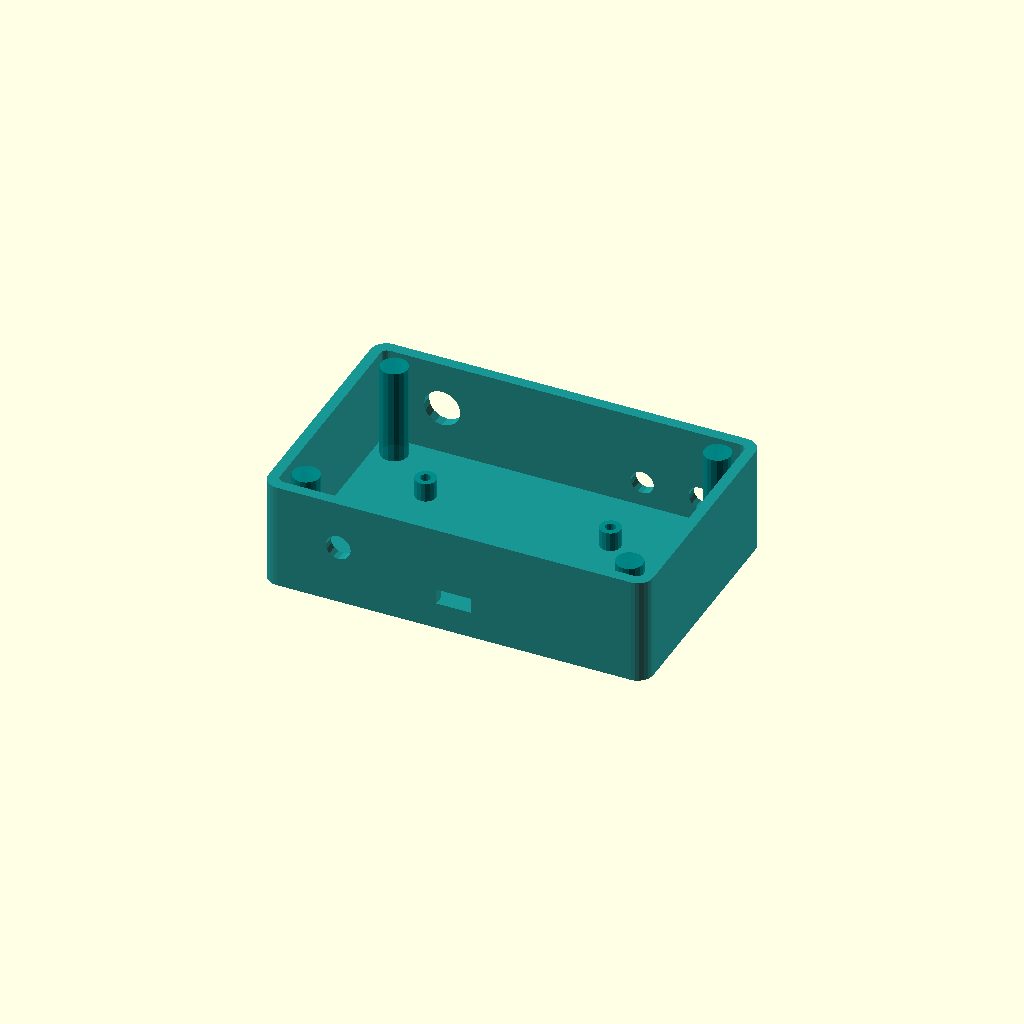
Cell 1: the model at its default parameters.
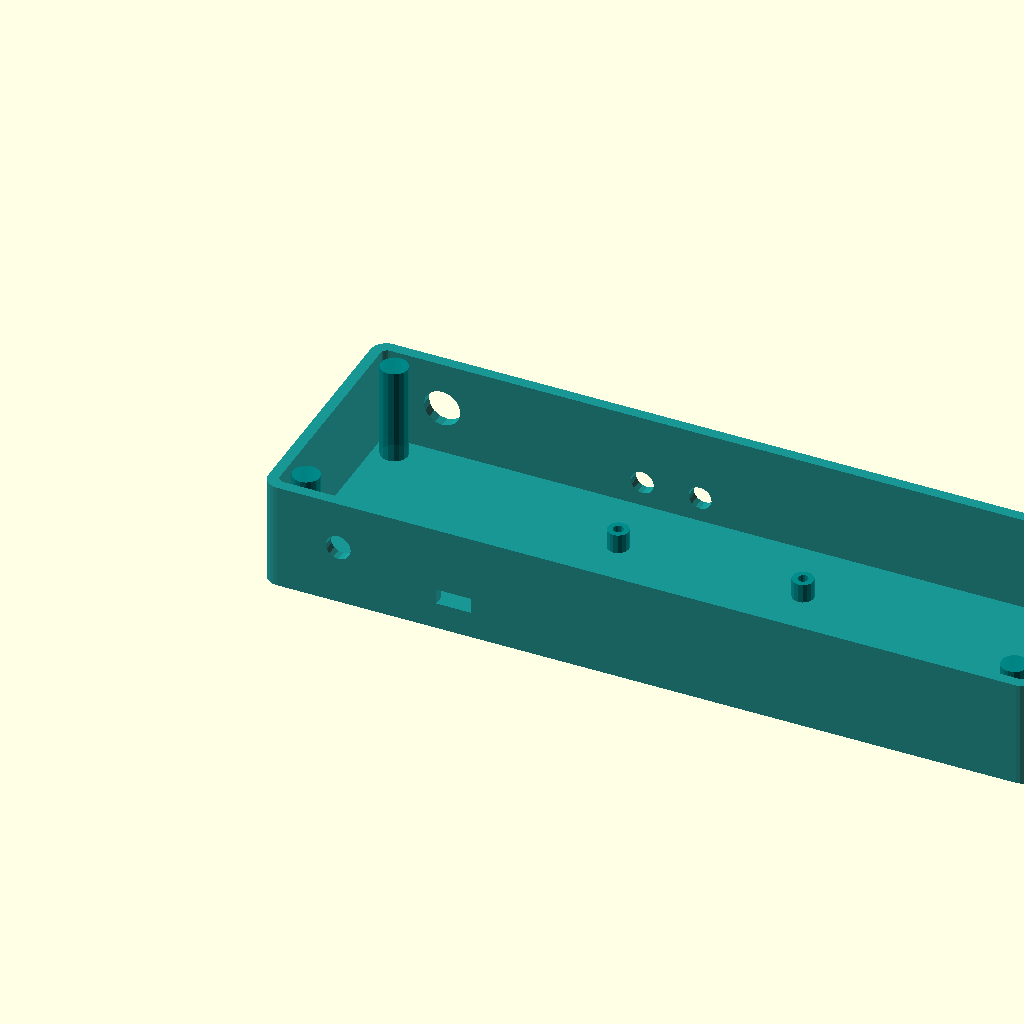
Cell 2: the same model with box_w = 200.
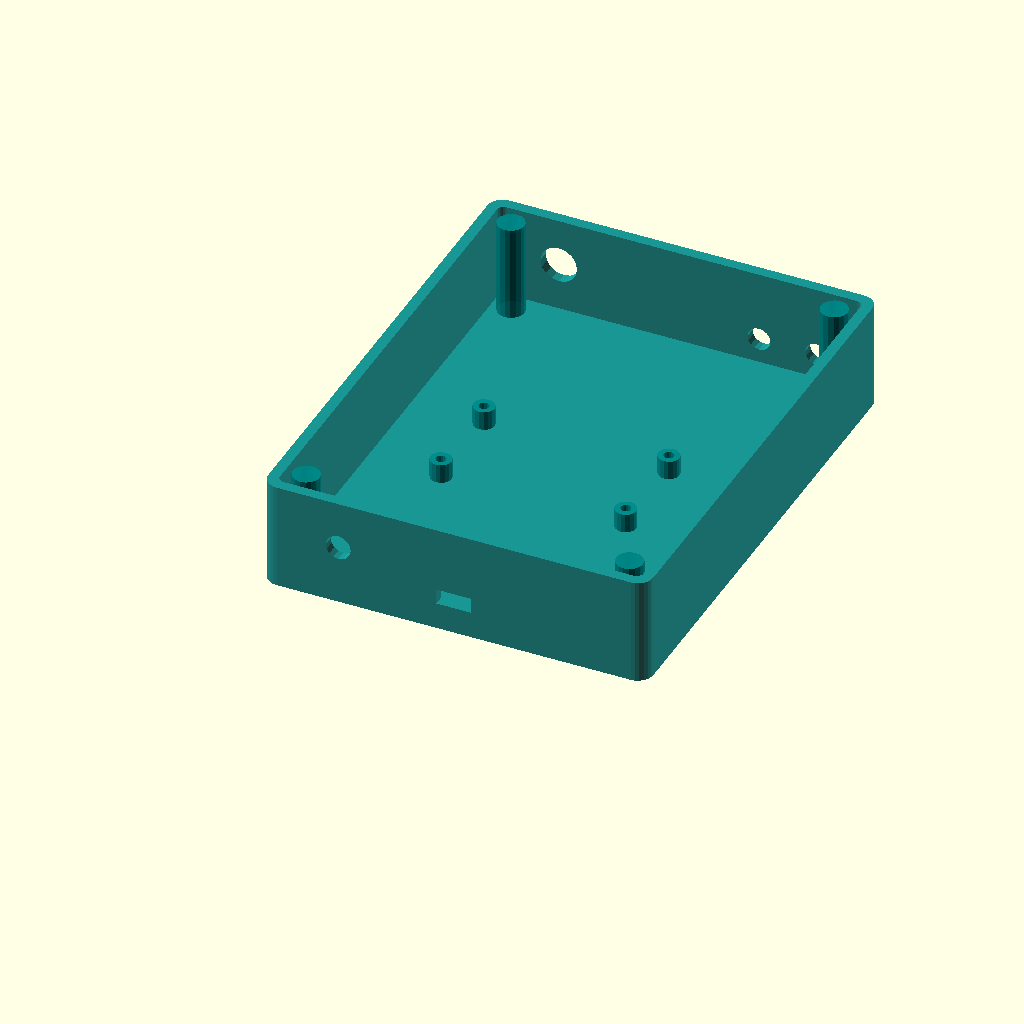
Cell 3: the same model with box_d = 130.
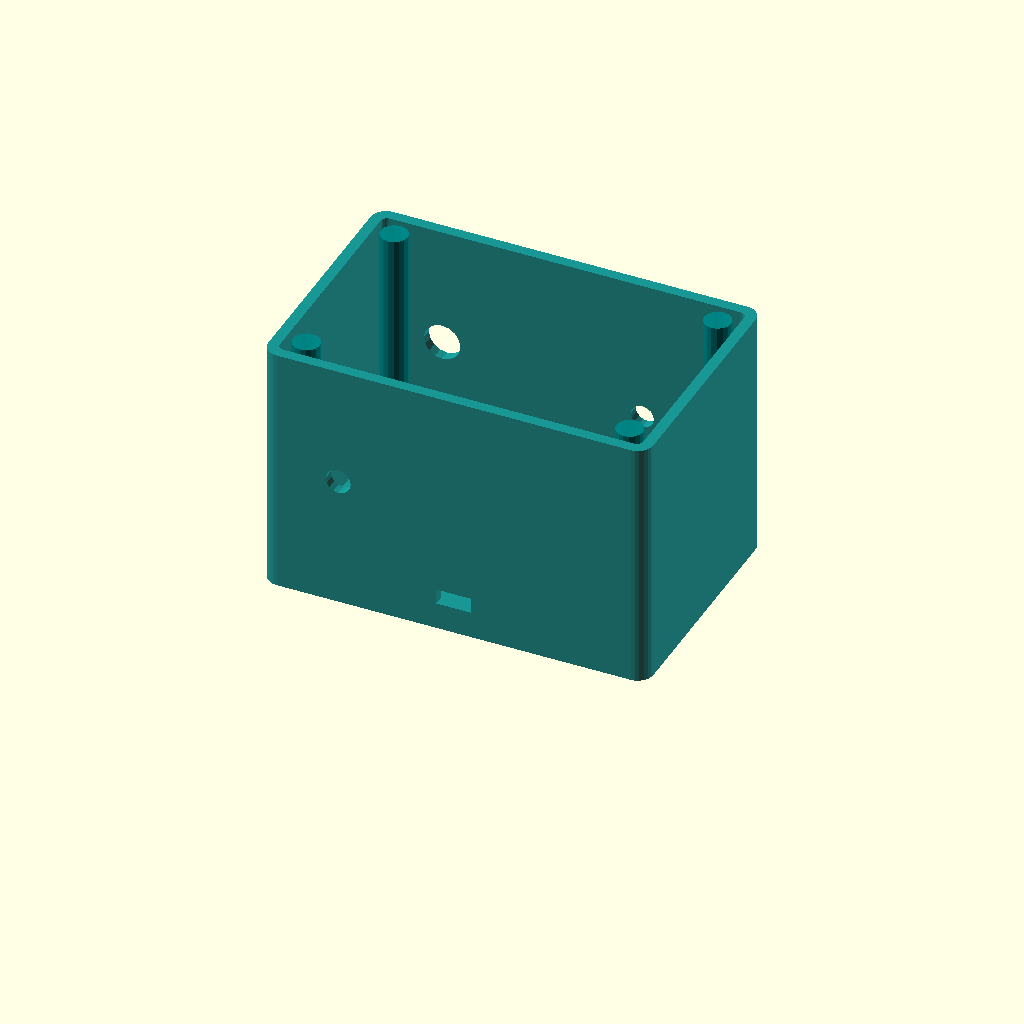
Cell 4 — box_h set to 76, the other parameters unchanged.
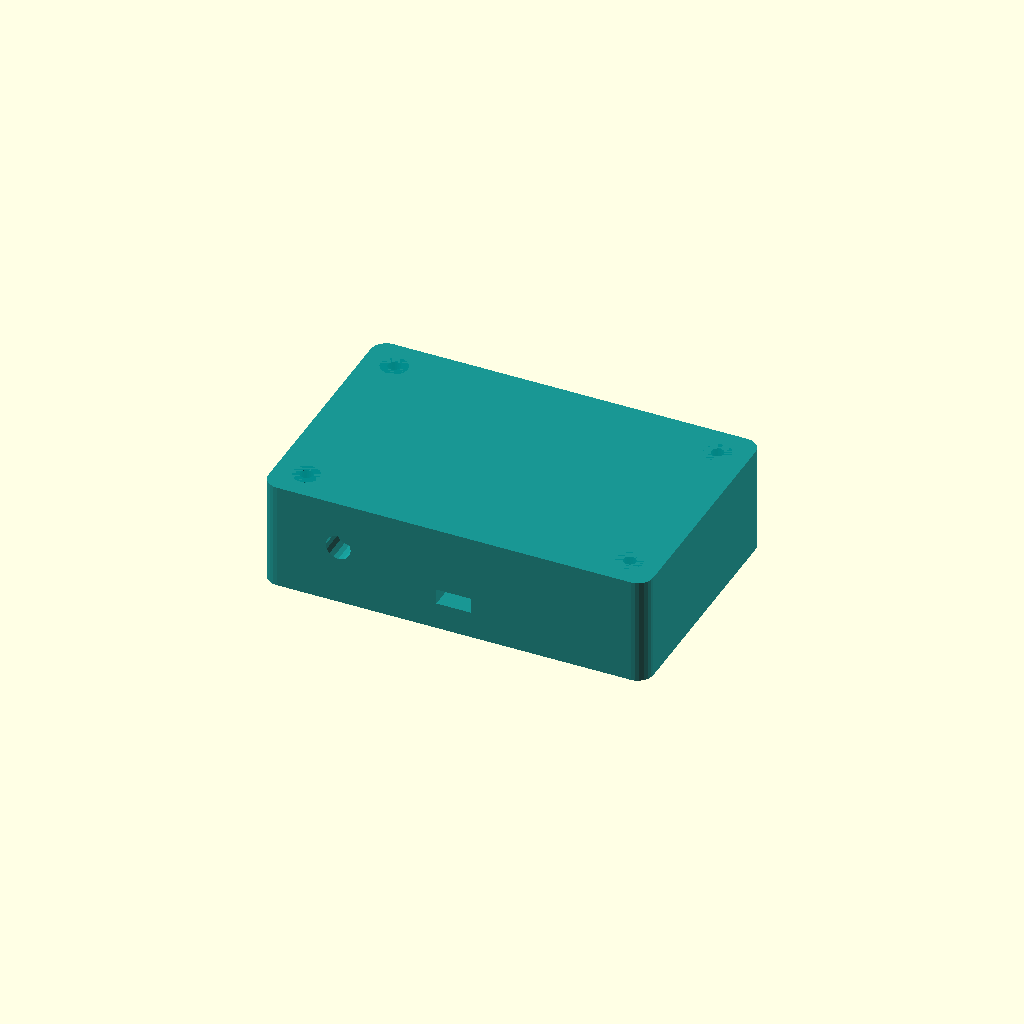
Cell 5: wall = 5.6 (everything else at default).
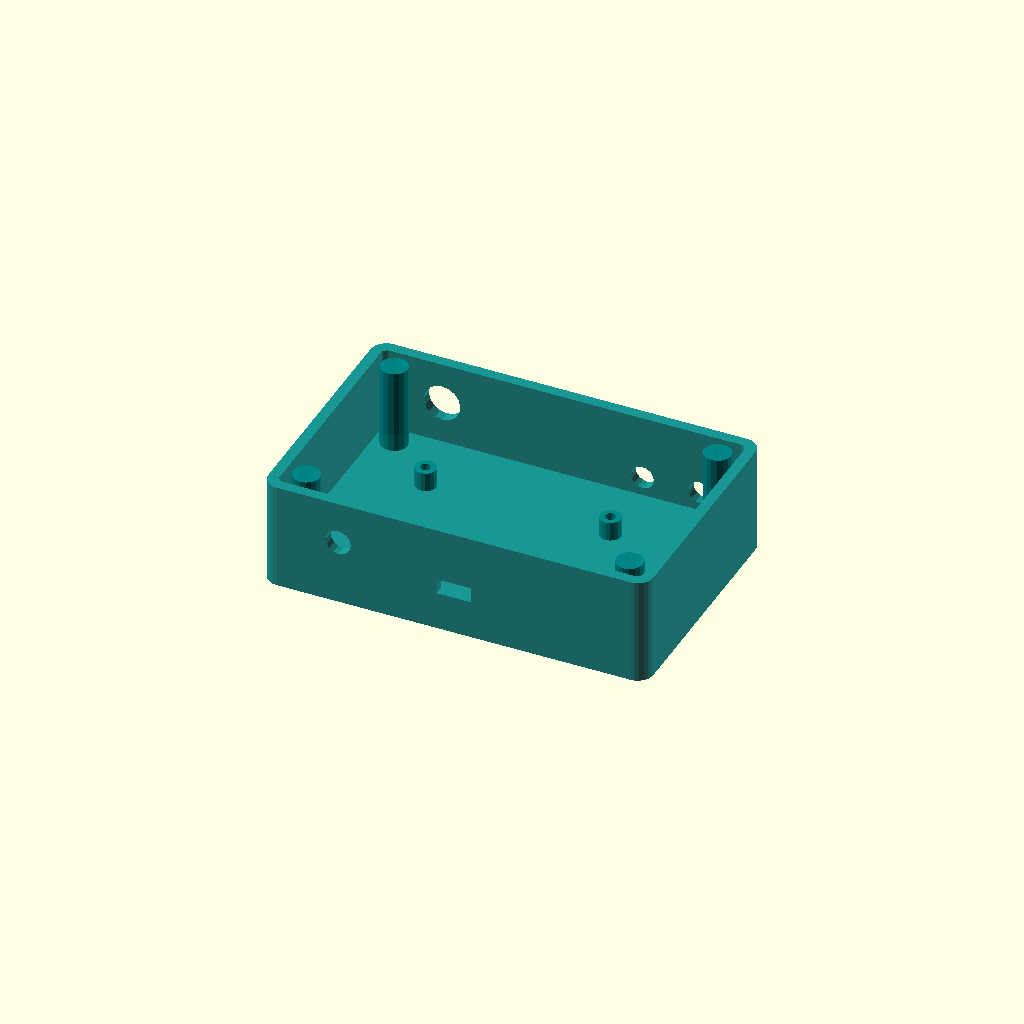
Cell 6: the same model with floor_h = 6.
All cells are drawn from one camera (rotation 55°, 0°, 25°, orthographic, colour scheme Cornfield), so only the parameter changes between them.
Source of the model, calibration/calibration_system/enclosures/freq_counter_box.scad:
/**
 * freq_counter_box.scad — TM-CAL-ENC-004 Rev A
 * Standalone Frequency Counter Enclosure
 *
 * Standalone counter for field use when full cal station isn't needed.
 * Accepts GPSDO 1PPS reference via SMA (rear), or runs free-running
 * (lower accuracy) if GPS not connected.
 *
 * Contents:
 *   - ESP32-WROOM-32 devboard
 *   - 74ACT14 Schmitt trigger + 74HC390 prescaler PCB
 *   - SSD1306 OLED 128×64 (front panel)
 *
 * Front panel: BNC FREQ IN, OLED display, range switch, gate switch
 * Rear panel:  SMA 1PPS IN (GPS gate), USB power, SMA HOLD (future)
 *
 * Envelope: 100×65×38 mm
 */

// ── Parameters ──────────────────────────────────────────────────────────────
box_w  = 100.0;
box_d  = 65.0;
box_h  = 38.0;
wall   = 2.8;
floor_h = 3.0;
lid_h  = 10.0;
body_h = box_h - lid_h;
r      = 4.0;
$fn    = 32;

// Component cutouts
bnc_d      = 9.5;
sma_d      = 6.5;
oled_w     = 28.0;   // SSD1306 0.96" OLED active area
oled_h     = 14.0;
usb_w      = 9.0;
usb_h      = 4.0;
sw_d       = 6.0;    // toggle switch shaft hole
screw_d    = 3.3;

// OLED position: centered horizontally, upper third of front panel
oled_x     = (box_w - oled_w) / 2;
oled_z     = floor_h + 10;

module rounded_box(w, d, h, r_) {
    hull()
        for (x=[r_, w-r_]) for (y=[r_, d-r_])
            translate([x, y, 0]) cylinder(h=h, r=r_, $fn=24);
}

module standoff(x, y) {
    translate([x, y, floor_h])
        difference() {
            cylinder(h=5, d=5.5, $fn=16);
            translate([0,0,-0.5]) cylinder(h=6, d=2.7, $fn=16);
        }
}

module body() {
    difference() {
        rounded_box(box_w, box_d, body_h, r);

        // Inner cavity
        translate([wall, wall, floor_h])
            rounded_box(box_w-2*wall, box_d-2*wall, body_h, r-wall+0.5);

        // ── FRONT PANEL (y=box_d) ──────────────────────────────────────
        // BNC FREQ IN (left side of front panel)
        translate([18, box_d+0.5, floor_h + (body_h-floor_h)/2])
        rotate([90,0,0]) cylinder(h=wall+1, d=bnc_d, $fn=16);

        // OLED window (center/right)
        translate([oled_x, box_d+0.5, oled_z])
            cube([oled_w, wall+1, oled_h]);

        // Range toggle switch (÷1/÷10)
        translate([70, box_d+0.5, floor_h + (body_h-floor_h)/2 - 6])
        rotate([90,0,0]) cylinder(h=wall+1, d=sw_d, $fn=16);

        // Gate toggle switch (1s/10s)
        translate([85, box_d+0.5, floor_h + (body_h-floor_h)/2 - 6])
        rotate([90,0,0]) cylinder(h=wall+1, d=sw_d, $fn=16);

        // ── REAR PANEL (y=0) ──────────────────────────────────────────
        // SMA: 1PPS IN from GPSDO
        translate([20, -0.5, floor_h + (body_h-floor_h)/2])
        rotate([-90,0,0]) cylinder(h=wall+1, d=sma_d, $fn=16);

        // USB Micro-B power
        translate([50-usb_w/2, -0.5, floor_h+4])
            cube([usb_w, wall+1, usb_h]);

        // ── Lid screw holes ───────────────────────────────────────────
        for (x=[8, box_w-8]) for (y=[8, box_d-8])
            translate([x, y, body_h-5])
                cylinder(h=6, d=screw_d, $fn=16);
    }

    // PCB standoffs for ESP32 devboard
    ex = (box_w - 52) / 2 - 4;
    ey = (box_d - 28) / 2;
    standoff(ex + 2,       ey + 2);
    standoff(ex + 52-2,    ey + 2);
    standoff(ex + 2,       ey + 28-2);
    standoff(ex + 52-2,    ey + 28-2);

    // Corner bosses
    for (x=[8, box_w-8]) for (y=[8, box_d-8])
        translate([x, y, 0]) cylinder(h=body_h, d=7, $fn=16);
}

module lid() {
    fl_d    = 3.5;
    plate_h = lid_h - fl_d;
    difference() {
        union() {
            rounded_box(box_w, box_d, plate_h, r);
            translate([wall+1, wall+1, plate_h])
                rounded_box(box_w-2*(wall+1), box_d-2*(wall+1), fl_d, r-wall);
        }
        for (x=[8, box_w-8]) for (y=[8, box_d-8])
            translate([x, y, -0.5])
                cylinder(h=lid_h+1, d=screw_d, $fn=16);
    }
    // Label on lid top face
    translate([(box_w-60)/2, (box_d-10)/2, plate_h - 0.6])
        linear_extrude(0.8)
            text("GPS FREQ COUNTER", size=4.5, font="Liberation Sans:style=Bold");
}

print_part = "body";   // "body" | "lid"

if (print_part == "body")
    color("darkcyan", 0.9) body();
else
    color("cadetblue", 0.9) lid();

// ── Assembly Notes ──────────────────────────────────────────────────────────
// 1. Print in PETG. Connect BNC panel connector to 74ACT14 input board
//    via short coax stub (keep trace <20mm to minimize pickup).
// 2. SSD1306 OLED: glue into front panel opening from inside with silicone.
//    I2C wires: SDA → GPIO21, SCL → GPIO22.
// 3. Range switch (SPDT): connects 74HC390 ÷10 output to GPIO33 when in
//    DIV10 position; wires direct input GPIO32 otherwise.
// 4. Gate switch (SPDT): connects to GPIO39 (ADC-only, used as digital in);
//    LOW = 1s gate, HIGH = 10s gate.
// 5. 1PPS SMA: wire to GPIO34 via 4.7kΩ pull-up to 3V3.
// 6. Counter operates autonomously; provides BT packet if connected to CYD.
Parameter table extracted from the source (name, type, default, range or options):
box_w: number, default 100
box_d: number, default 65
box_h: number, default 38
wall: number, default 2.8
floor_h: number, default 3
lid_h: number, default 10
r: number, default 4
bnc_d: number, default 9.5
sma_d: number, default 6.5
oled_w: number, default 28
oled_h: number, default 14
usb_w: number, default 9
usb_h: number, default 4
sw_d: number, default 6
screw_d: number, default 3.3
